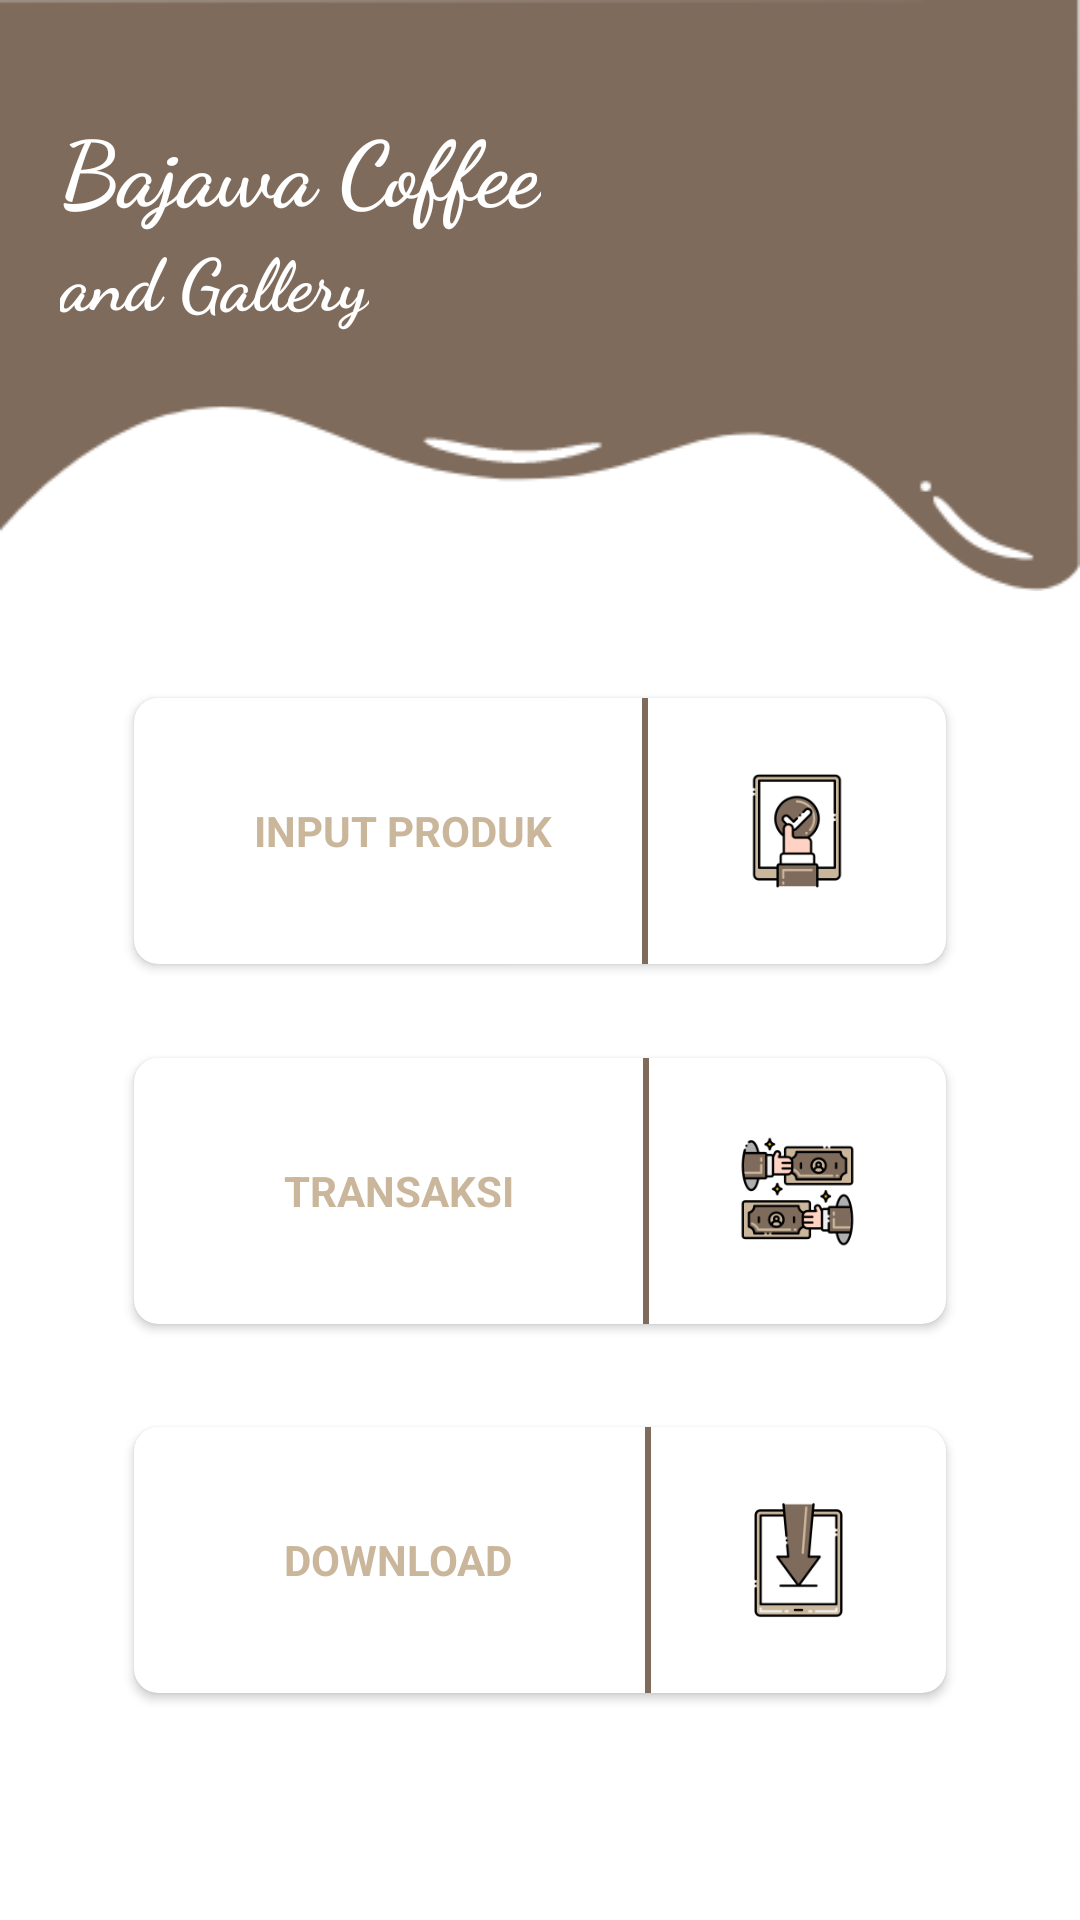

This screen was rendered from an Android layout file. Write that file and the resources it references.
<!-- AndroidManifest.xml: application theme AppTheme -->
<!-- res/layout/activity_main_menu.xml -->
<?xml version="1.0" encoding="utf-8"?>
<androidx.constraintlayout.widget.ConstraintLayout
    xmlns:android="http://schemas.android.com/apk/res/android"
    xmlns:app="http://schemas.android.com/apk/res-auto"
    xmlns:tools="http://schemas.android.com/tools"
    android:layout_width="match_parent"
    android:layout_height="match_parent"
    android:background="@color/colorWhite"
    tools:context=".MainMenuActivity">

    <ImageView
        android:id="@+id/ivMenu"
        android:layout_width="match_parent"
        android:layout_height="197dp"
        android:background="@mipmap/login_bg"
        app:layout_constraintLeft_toLeftOf="parent"
        app:layout_constraintRight_toRightOf="parent"
        app:layout_constraintTop_toTopOf="parent" />
    <TextView
        android:id="@+id/tvLogo"
        app:layout_constraintTop_toTopOf="parent"
        app:layout_constraintLeft_toLeftOf="parent"
        android:layout_width="wrap_content"
        android:layout_height="wrap_content"
        android:text="Bajawa Coffee"
        android:textStyle="bold"
        android:textSize="30dp"
        android:fontFamily="cursive"
        android:textColor="@color/colorWhite"
        android:layout_marginTop="35dp"
        android:layout_marginLeft="20dp"/>

    <TextView
        app:layout_constraintTop_toBottomOf="@+id/tvLogo"
        app:layout_constraintLeft_toLeftOf="parent"
        android:layout_width="wrap_content"
        android:layout_height="wrap_content"
        android:text="and Gallery"
        android:textStyle="bold"
        android:textSize="24dp"
        android:fontFamily="cursive"
        android:layout_marginLeft="20dp"
        android:textColor="@color/colorWhite"/>












    <androidx.constraintlayout.widget.ConstraintLayout
        android:id="@+id/clsatu"
        app:layout_constraintTop_toBottomOf="@+id/ivMenu"
        app:layout_constraintLeft_toLeftOf="parent"
        app:layout_constraintRight_toRightOf="parent"
        android:layout_width="match_parent"
        android:layout_height="wrap_content"
        android:layout_marginTop="30dp">
        <androidx.cardview.widget.CardView
            android:id="@+id/cdInput"
            app:layout_constraintLeft_toLeftOf="parent"
            app:layout_constraintTop_toTopOf="parent"
            app:layout_constraintRight_toRightOf="parent"
            android:layout_width="280dp"
            app:cardUseCompatPadding="true"
            app:cardCornerRadius="8dp"
            android:layout_height="100dp">
            <LinearLayout
                android:layout_width="match_parent"
                android:layout_height="wrap_content"
                android:orientation="horizontal">
                <TextView
                    android:layout_width="wrap_content"
                    android:layout_height="wrap_content"
                    android:text="INPUT PRODUK"
                    android:textColor="@color/colorPrimary"
                    android:textStyle="bold"
                    android:layout_gravity="center"
                    android:layout_marginLeft="40dp"
                    android:layout_marginRight="30dp"/>
                <View
                    android:layout_width="2dp"
                    android:layout_height="wrap_content"
                    android:background="@drawable/line2"/>
                <ImageView
                    android:layout_width="wrap_content"
                    android:layout_height="wrap_content"
                    android:src="@mipmap/confirmation"
                    android:padding="25dp"/>
            </LinearLayout>

        </androidx.cardview.widget.CardView>
    </androidx.constraintlayout.widget.ConstraintLayout>
    <androidx.constraintlayout.widget.ConstraintLayout
        android:id="@+id/cldua"
        app:layout_constraintTop_toBottomOf="@+id/clsatu"
        app:layout_constraintLeft_toLeftOf="parent"
        app:layout_constraintRight_toRightOf="parent"
        android:layout_width="match_parent"
        android:layout_height="wrap_content"
        android:layout_marginTop="20dp">
        <androidx.cardview.widget.CardView
            android:id="@+id/cdTransaksi"
            app:layout_constraintLeft_toLeftOf="parent"
            app:layout_constraintTop_toTopOf="parent"
            app:layout_constraintRight_toRightOf="parent"
            android:layout_width="280dp"
            app:cardCornerRadius="8dp"
            app:cardUseCompatPadding="true"
            android:layout_height="100dp">
            <LinearLayout
                android:layout_width="match_parent"
                android:layout_height="wrap_content"
                android:orientation="horizontal">
                <TextView
                    android:layout_width="wrap_content"
                    android:layout_height="wrap_content"
                    android:text="TRANSAKSI"
                    android:textColor="@color/colorPrimary"
                    android:textStyle="bold"
                    android:layout_gravity="center"
                    android:layout_marginLeft="50dp"
                    android:layout_marginRight="43dp"/>
                <View
                    android:layout_width="2dp"
                    android:layout_height="wrap_content"
                    android:background="@drawable/line2"/>
                <ImageView
                    android:layout_width="wrap_content"
                    android:layout_height="wrap_content"
                    android:src="@mipmap/accessibility"
                    android:padding="25dp"/>
            </LinearLayout>

        </androidx.cardview.widget.CardView>
    </androidx.constraintlayout.widget.ConstraintLayout>
    <androidx.constraintlayout.widget.ConstraintLayout
        android:id="@+id/cltiga"
        app:layout_constraintTop_toBottomOf="@+id/cldua"
        app:layout_constraintLeft_toLeftOf="parent"
        app:layout_constraintRight_toRightOf="parent"
        android:layout_width="match_parent"
        android:padding="3dp"
        android:layout_height="wrap_content"
        android:layout_marginTop="20dp">
        <androidx.cardview.widget.CardView
            android:id="@+id/cdDownload"
            app:layout_constraintLeft_toLeftOf="parent"
            app:layout_constraintTop_toTopOf="parent"
            app:layout_constraintRight_toRightOf="parent"
            android:layout_width="280dp"
            app:cardCornerRadius="8dp"
            android:layout_height="100dp"
            app:cardUseCompatPadding="true">
            <LinearLayout
                android:layout_width="match_parent"
                android:layout_height="wrap_content"
                android:orientation="horizontal">
                <TextView
                    android:layout_width="wrap_content"
                    android:layout_height="wrap_content"
                    android:text="DOWNLOAD"
                    android:textColor="@color/colorPrimary"
                    android:textStyle="bold"
                    android:layout_gravity="center"
                    android:layout_marginLeft="50dp"
                    android:layout_marginRight="44dp"/>
                <View
                    android:layout_width="2dp"
                    android:layout_height="wrap_content"
                    android:background="@drawable/line2"/>
                <ImageView
                    android:layout_width="wrap_content"
                    android:layout_height="wrap_content"
                    android:src="@mipmap/down"
                    android:padding="25dp"/>
            </LinearLayout>

        </androidx.cardview.widget.CardView>
    </androidx.constraintlayout.widget.ConstraintLayout>

</androidx.constraintlayout.widget.ConstraintLayout>
<!-- resources referenced by this layout -->
<resources>
  <color name="colorPrimary">#CAB69B</color>
  <color name="colorPrimaryDark">#7E6B5C</color>
  <color name="colorWhite">#fff</color>
  <!-- drawable line2 (drawable) -->
  <?xml version="1.0" encoding="utf-8"?>
  <shape xmlns:android="http://schemas.android.com/apk/res/android">
  
      <solid android:color="@color/colorPrimaryDark"/>
      <size android:width="1dp" android:height="1dp"/>
  </shape>
  <!-- mipmap accessibility: png bitmap (mipmap-xhdpi, 9758 bytes) -->
  <!-- mipmap confirmation: png bitmap (mipmap-xhdpi, 5730 bytes) -->
  <!-- mipmap down: png bitmap (mipmap-xhdpi, 4445 bytes) -->
  <!-- mipmap login_bg: png bitmap (mipmap-xxhdpi, 6870 bytes) -->
  <style name="AppTheme" parent="Theme.AppCompat.Light.NoActionBar">
          
          <item name="colorPrimary">@color/colorPrimary</item>
          <item name="colorPrimaryDark">@color/colorPrimaryDark</item>
          <item name="colorAccent">@color/colorAccent</item>
      </style>
  <color name="colorAccent">#ceb1a3</color>
</resources>
